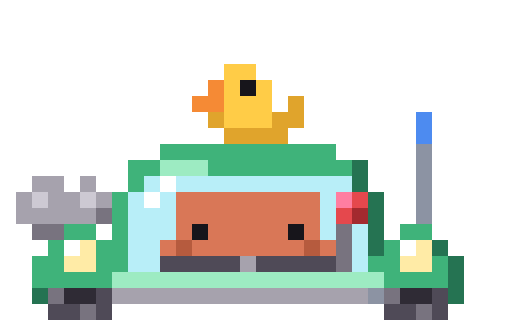
t = 0.00 s
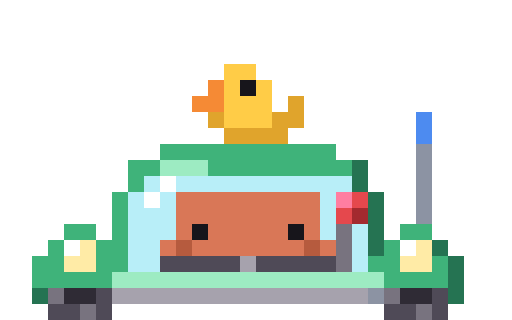
t = 1.57 s
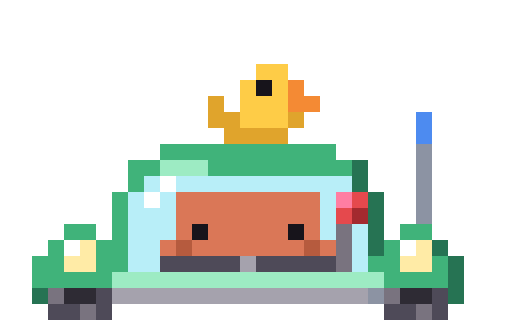
t = 3.35 s
t = 4.70 s: frame unchanged from t = 3.35 s, image omitted
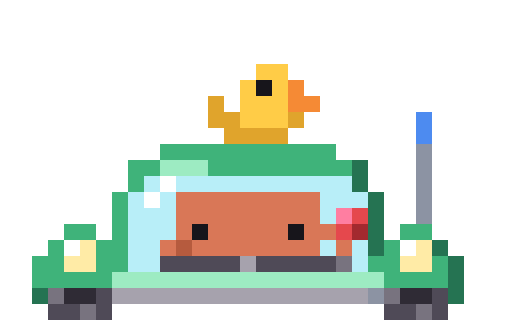
t = 6.77 s
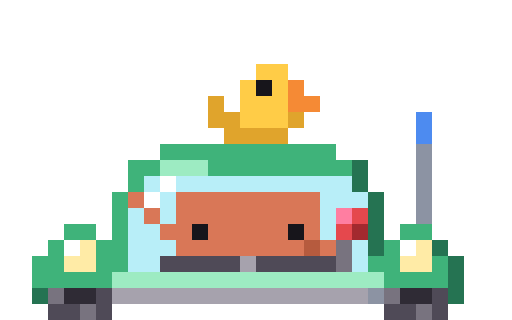
t = 8.33 s

The animated SVG that drew these frames (rendered in a browser with its animation timeline set to each time). Animation: 87 CSS @keyframes rules; frames cover the first 8.32 s, repeats indefinitely.

<svg xmlns="http://www.w3.org/2000/svg" width="96" height="60" viewBox="0 0 32 20" shape-rendering="crispEdges"><title>Clawd manual-drive</title><desc>Cruises a tiny mint bubble car with a rubber duck on the roof: hands on the wheel, he works the red-knobbed gear stick (clunk!), a bump squeaks the duck into a flip, and he waves hi.</desc><style>@keyframes clawd-manual-drive-0-0{0%{opacity:1}2.254%{opacity:0}100%{opacity:0}}.clawd-manual-drive-0-0{opacity:1;animation:clawd-manual-drive-0-0 7100ms step-end infinite}@keyframes clawd-manual-drive-0-1{0%{opacity:0}2.254%{opacity:1}5.07%{opacity:0}100%{opacity:0}}.clawd-manual-drive-0-1{opacity:0;animation:clawd-manual-drive-0-1 7100ms step-end infinite}@keyframes clawd-manual-drive-0-2{0%{opacity:0}5.07%{opacity:1}54.366%{opacity:0}100%{opacity:0}}.clawd-manual-drive-0-2{opacity:0;animation:clawd-manual-drive-0-2 7100ms step-end infinite}@keyframes clawd-manual-drive-0-3{0%{opacity:0}54.366%{opacity:1}56.197%{opacity:0}100%{opacity:0}}.clawd-manual-drive-0-3{opacity:0;animation:clawd-manual-drive-0-3 7100ms step-end infinite}@keyframes clawd-manual-drive-0-4{0%{opacity:0}56.197%{opacity:1}58.451%{opacity:0}100%{opacity:0}}.clawd-manual-drive-0-4{opacity:0;animation:clawd-manual-drive-0-4 7100ms step-end infinite}@keyframes clawd-manual-drive-0-5{0%{opacity:0}58.451%{opacity:1}97.606%{opacity:0}100%{opacity:0}}.clawd-manual-drive-0-5{opacity:0;animation:clawd-manual-drive-0-5 7100ms step-end infinite}@keyframes clawd-manual-drive-0-6{0%{opacity:0}97.606%{opacity:1}100%{opacity:1}}.clawd-manual-drive-0-6{opacity:0;animation:clawd-manual-drive-0-6 7100ms step-end infinite}@keyframes clawd-manual-drive-1-0{0%{opacity:1}50.417%{opacity:0}100%{opacity:0}}.clawd-manual-drive-1-0{opacity:1;animation:clawd-manual-drive-1-0 12000ms step-end infinite}@keyframes clawd-manual-drive-1-1{0%{opacity:0}50.417%{opacity:1}51.167%{opacity:0}100%{opacity:0}}.clawd-manual-drive-1-1{opacity:0;animation:clawd-manual-drive-1-1 12000ms step-end infinite}@keyframes clawd-manual-drive-1-2{0%{opacity:0}51.167%{opacity:1}52.083%{opacity:0}100%{opacity:0}}.clawd-manual-drive-1-2{opacity:0;animation:clawd-manual-drive-1-2 12000ms step-end infinite}@keyframes clawd-manual-drive-1-3{0%{opacity:0}52.083%{opacity:1}53.25%{opacity:0}100%{opacity:0}}.clawd-manual-drive-1-3{opacity:0;animation:clawd-manual-drive-1-3 12000ms step-end infinite}@keyframes clawd-manual-drive-1-4{0%{opacity:0}53.25%{opacity:1}54.667%{opacity:0}100%{opacity:0}}.clawd-manual-drive-1-4{opacity:0;animation:clawd-manual-drive-1-4 12000ms step-end infinite}@keyframes clawd-manual-drive-1-5{0%{opacity:0}54.667%{opacity:1}100%{opacity:1}}.clawd-manual-drive-1-5{opacity:0;animation:clawd-manual-drive-1-5 12000ms step-end infinite}@keyframes clawd-manual-drive-4-0{0%{opacity:1}49.75%{opacity:0}100%{opacity:0}}.clawd-manual-drive-4-0{opacity:1;animation:clawd-manual-drive-4-0 12000ms step-end infinite}@keyframes clawd-manual-drive-4-1{0%{opacity:0}49.75%{opacity:1}90.5%{opacity:0}100%{opacity:0}}.clawd-manual-drive-4-1{opacity:0;animation:clawd-manual-drive-4-1 12000ms step-end infinite}@keyframes clawd-manual-drive-4-2{0%{opacity:0}90.5%{opacity:1}100%{opacity:1}}.clawd-manual-drive-4-2{opacity:0;animation:clawd-manual-drive-4-2 12000ms step-end infinite}@keyframes clawd-manual-drive-6-0{0%{opacity:1}5.833%{opacity:0}100%{opacity:0}}.clawd-manual-drive-6-0{opacity:1;animation:clawd-manual-drive-6-0 12000ms step-end infinite}@keyframes clawd-manual-drive-6-1{0%{opacity:0}5.833%{opacity:1}10.167%{opacity:0}100%{opacity:0}}.clawd-manual-drive-6-1{opacity:0;animation:clawd-manual-drive-6-1 12000ms step-end infinite}@keyframes clawd-manual-drive-6-2{0%{opacity:0}10.167%{opacity:1}21.667%{opacity:0}100%{opacity:0}}.clawd-manual-drive-6-2{opacity:0;animation:clawd-manual-drive-6-2 12000ms step-end infinite}@keyframes clawd-manual-drive-6-3{0%{opacity:0}21.667%{opacity:1}22.5%{opacity:0}100%{opacity:0}}.clawd-manual-drive-6-3{opacity:0;animation:clawd-manual-drive-6-3 12000ms step-end infinite}@keyframes clawd-manual-drive-6-4{0%{opacity:0}22.5%{opacity:1}23.333%{opacity:0}100%{opacity:0}}.clawd-manual-drive-6-4{opacity:0;animation:clawd-manual-drive-6-4 12000ms step-end infinite}@keyframes clawd-manual-drive-6-5{0%{opacity:0}23.333%{opacity:1}29.583%{opacity:0}100%{opacity:0}}.clawd-manual-drive-6-5{opacity:0;animation:clawd-manual-drive-6-5 12000ms step-end infinite}@keyframes clawd-manual-drive-6-6{0%{opacity:0}29.583%{opacity:1}35.417%{opacity:0}100%{opacity:0}}.clawd-manual-drive-6-6{opacity:0;animation:clawd-manual-drive-6-6 12000ms step-end infinite}@keyframes clawd-manual-drive-6-7{0%{opacity:0}35.417%{opacity:1}43.75%{opacity:0}100%{opacity:0}}.clawd-manual-drive-6-7{opacity:0;animation:clawd-manual-drive-6-7 12000ms step-end infinite}@keyframes clawd-manual-drive-6-8{0%{opacity:0}43.75%{opacity:1}46.25%{opacity:0}100%{opacity:0}}.clawd-manual-drive-6-8{opacity:0;animation:clawd-manual-drive-6-8 12000ms step-end infinite}@keyframes clawd-manual-drive-6-9{0%{opacity:0}46.25%{opacity:1}49.75%{opacity:0}100%{opacity:0}}.clawd-manual-drive-6-9{opacity:0;animation:clawd-manual-drive-6-9 12000ms step-end infinite}@keyframes clawd-manual-drive-6-10{0%{opacity:0}49.75%{opacity:1}50.417%{opacity:0}100%{opacity:0}}.clawd-manual-drive-6-10{opacity:0;animation:clawd-manual-drive-6-10 12000ms step-end infinite}@keyframes clawd-manual-drive-6-11{0%{opacity:0}50.417%{opacity:1}51.167%{opacity:0}100%{opacity:0}}.clawd-manual-drive-6-11{opacity:0;animation:clawd-manual-drive-6-11 12000ms step-end infinite}@keyframes clawd-manual-drive-6-12{0%{opacity:0}51.167%{opacity:1}55.833%{opacity:0}100%{opacity:0}}.clawd-manual-drive-6-12{opacity:0;animation:clawd-manual-drive-6-12 12000ms step-end infinite}@keyframes clawd-manual-drive-6-13{0%{opacity:0}55.833%{opacity:1}56.833%{opacity:0}100%{opacity:0}}.clawd-manual-drive-6-13{opacity:0;animation:clawd-manual-drive-6-13 12000ms step-end infinite}@keyframes clawd-manual-drive-6-14{0%{opacity:0}56.833%{opacity:1}57.5%{opacity:0}100%{opacity:0}}.clawd-manual-drive-6-14{opacity:0;animation:clawd-manual-drive-6-14 12000ms step-end infinite}@keyframes clawd-manual-drive-6-15{0%{opacity:0}57.5%{opacity:1}62.083%{opacity:0}100%{opacity:0}}.clawd-manual-drive-6-15{opacity:0;animation:clawd-manual-drive-6-15 12000ms step-end infinite}@keyframes clawd-manual-drive-6-16{0%{opacity:0}62.083%{opacity:1}63.083%{opacity:0}100%{opacity:0}}.clawd-manual-drive-6-16{opacity:0;animation:clawd-manual-drive-6-16 12000ms step-end infinite}@keyframes clawd-manual-drive-6-17{0%{opacity:0}63.083%{opacity:1}66.667%{opacity:0}100%{opacity:0}}.clawd-manual-drive-6-17{opacity:0;animation:clawd-manual-drive-6-17 12000ms step-end infinite}@keyframes clawd-manual-drive-6-18{0%{opacity:0}66.667%{opacity:1}67.333%{opacity:0}100%{opacity:0}}.clawd-manual-drive-6-18{opacity:0;animation:clawd-manual-drive-6-18 12000ms step-end infinite}@keyframes clawd-manual-drive-6-19{0%{opacity:0}67.333%{opacity:1}68.75%{opacity:0}100%{opacity:0}}.clawd-manual-drive-6-19{opacity:0;animation:clawd-manual-drive-6-19 12000ms step-end infinite}@keyframes clawd-manual-drive-6-20{0%{opacity:0}68.75%{opacity:1}70%{opacity:0}100%{opacity:0}}.clawd-manual-drive-6-20{opacity:0;animation:clawd-manual-drive-6-20 12000ms step-end infinite}@keyframes clawd-manual-drive-6-21{0%{opacity:0}70%{opacity:1}71.417%{opacity:0}100%{opacity:0}}.clawd-manual-drive-6-21{opacity:0;animation:clawd-manual-drive-6-21 12000ms step-end infinite}@keyframes clawd-manual-drive-6-22{0%{opacity:0}71.417%{opacity:1}72.167%{opacity:0}100%{opacity:0}}.clawd-manual-drive-6-22{opacity:0;animation:clawd-manual-drive-6-22 12000ms step-end infinite}@keyframes clawd-manual-drive-6-23{0%{opacity:0}72.167%{opacity:1}80%{opacity:0}100%{opacity:0}}.clawd-manual-drive-6-23{opacity:0;animation:clawd-manual-drive-6-23 12000ms step-end infinite}@keyframes clawd-manual-drive-6-24{0%{opacity:0}80%{opacity:1}80.917%{opacity:0}100%{opacity:0}}.clawd-manual-drive-6-24{opacity:0;animation:clawd-manual-drive-6-24 12000ms step-end infinite}@keyframes clawd-manual-drive-6-25{0%{opacity:0}80.917%{opacity:1}81.917%{opacity:0}100%{opacity:0}}.clawd-manual-drive-6-25{opacity:0;animation:clawd-manual-drive-6-25 12000ms step-end infinite}@keyframes clawd-manual-drive-6-26{0%{opacity:0}81.917%{opacity:1}82.75%{opacity:0}100%{opacity:0}}.clawd-manual-drive-6-26{opacity:0;animation:clawd-manual-drive-6-26 12000ms step-end infinite}@keyframes clawd-manual-drive-6-27{0%{opacity:0}82.75%{opacity:1}87.5%{opacity:0}100%{opacity:0}}.clawd-manual-drive-6-27{opacity:0;animation:clawd-manual-drive-6-27 12000ms step-end infinite}@keyframes clawd-manual-drive-6-28{0%{opacity:0}87.5%{opacity:1}88.167%{opacity:0}100%{opacity:0}}.clawd-manual-drive-6-28{opacity:0;animation:clawd-manual-drive-6-28 12000ms step-end infinite}@keyframes clawd-manual-drive-6-29{0%{opacity:0}88.167%{opacity:1}90.5%{opacity:0}100%{opacity:0}}.clawd-manual-drive-6-29{opacity:0;animation:clawd-manual-drive-6-29 12000ms step-end infinite}@keyframes clawd-manual-drive-6-30{0%{opacity:0}90.5%{opacity:1}91.917%{opacity:0}100%{opacity:0}}.clawd-manual-drive-6-30{opacity:0;animation:clawd-manual-drive-6-30 12000ms step-end infinite}@keyframes clawd-manual-drive-6-31{0%{opacity:0}91.917%{opacity:1}93.5%{opacity:0}100%{opacity:0}}.clawd-manual-drive-6-31{opacity:0;animation:clawd-manual-drive-6-31 12000ms step-end infinite}@keyframes clawd-manual-drive-6-32{0%{opacity:0}93.5%{opacity:1}100%{opacity:1}}.clawd-manual-drive-6-32{opacity:0;animation:clawd-manual-drive-6-32 12000ms step-end infinite}@keyframes clawd-manual-drive-9-0{0%{opacity:1}5.833%{opacity:0}100%{opacity:0}}.clawd-manual-drive-9-0{opacity:1;animation:clawd-manual-drive-9-0 12000ms step-end infinite}@keyframes clawd-manual-drive-9-1{0%{opacity:0}5.833%{opacity:1}9%{opacity:0}100%{opacity:0}}.clawd-manual-drive-9-1{opacity:0;animation:clawd-manual-drive-9-1 12000ms step-end infinite}@keyframes clawd-manual-drive-9-2{0%{opacity:0}9%{opacity:1}21.667%{opacity:0}100%{opacity:0}}.clawd-manual-drive-9-2{opacity:0;animation:clawd-manual-drive-9-2 12000ms step-end infinite}@keyframes clawd-manual-drive-9-3{0%{opacity:0}21.667%{opacity:1}22.5%{opacity:0}100%{opacity:0}}.clawd-manual-drive-9-3{opacity:0;animation:clawd-manual-drive-9-3 12000ms step-end infinite}@keyframes clawd-manual-drive-9-4{0%{opacity:0}22.5%{opacity:1}100%{opacity:1}}.clawd-manual-drive-9-4{opacity:0;animation:clawd-manual-drive-9-4 12000ms step-end infinite}@keyframes clawd-manual-drive-10-0{0%{opacity:1}58.333%{opacity:0}100%{opacity:0}}.clawd-manual-drive-10-0{opacity:1;animation:clawd-manual-drive-10-0 36000ms step-end infinite}@keyframes clawd-manual-drive-10-1{0%{opacity:0}58.333%{opacity:1}58.75%{opacity:0}100%{opacity:0}}.clawd-manual-drive-10-1{opacity:0;animation:clawd-manual-drive-10-1 36000ms step-end infinite}@keyframes clawd-manual-drive-10-2{0%{opacity:0}58.75%{opacity:1}59%{opacity:0}100%{opacity:0}}.clawd-manual-drive-10-2{opacity:0;animation:clawd-manual-drive-10-2 36000ms step-end infinite}@keyframes clawd-manual-drive-10-3{0%{opacity:0}59%{opacity:1}59.25%{opacity:0}100%{opacity:0}}.clawd-manual-drive-10-3{opacity:0;animation:clawd-manual-drive-10-3 36000ms step-end infinite}@keyframes clawd-manual-drive-10-4{0%{opacity:0}59.25%{opacity:1}59.5%{opacity:0}100%{opacity:0}}.clawd-manual-drive-10-4{opacity:0;animation:clawd-manual-drive-10-4 36000ms step-end infinite}@keyframes clawd-manual-drive-10-5{0%{opacity:0}59.5%{opacity:1}59.75%{opacity:0}100%{opacity:0}}.clawd-manual-drive-10-5{opacity:0;animation:clawd-manual-drive-10-5 36000ms step-end infinite}@keyframes clawd-manual-drive-10-6{0%{opacity:0}59.75%{opacity:1}100%{opacity:1}}.clawd-manual-drive-10-6{opacity:0;animation:clawd-manual-drive-10-6 36000ms step-end infinite}@keyframes clawd-manual-drive-12-0{0%{opacity:1}6.833%{opacity:0}100%{opacity:0}}.clawd-manual-drive-12-0{opacity:1;animation:clawd-manual-drive-12-0 12000ms step-end infinite}@keyframes clawd-manual-drive-12-1{0%{opacity:0}6.833%{opacity:1}10.167%{opacity:0}100%{opacity:0}}.clawd-manual-drive-12-1{opacity:0;animation:clawd-manual-drive-12-1 12000ms step-end infinite}@keyframes clawd-manual-drive-12-2{0%{opacity:0}10.167%{opacity:1}22.5%{opacity:0}100%{opacity:0}}.clawd-manual-drive-12-2{opacity:0;animation:clawd-manual-drive-12-2 12000ms step-end infinite}@keyframes clawd-manual-drive-12-3{0%{opacity:0}22.5%{opacity:1}23.333%{opacity:0}100%{opacity:0}}.clawd-manual-drive-12-3{opacity:0;animation:clawd-manual-drive-12-3 12000ms step-end infinite}@keyframes clawd-manual-drive-12-4{0%{opacity:0}23.333%{opacity:1}24.25%{opacity:0}100%{opacity:0}}.clawd-manual-drive-12-4{opacity:0;animation:clawd-manual-drive-12-4 12000ms step-end infinite}@keyframes clawd-manual-drive-12-5{0%{opacity:0}24.25%{opacity:1}25.333%{opacity:0}100%{opacity:0}}.clawd-manual-drive-12-5{opacity:0;animation:clawd-manual-drive-12-5 12000ms step-end infinite}@keyframes clawd-manual-drive-12-6{0%{opacity:0}25.333%{opacity:1}26.167%{opacity:0}100%{opacity:0}}.clawd-manual-drive-12-6{opacity:0;animation:clawd-manual-drive-12-6 12000ms step-end infinite}@keyframes clawd-manual-drive-12-7{0%{opacity:0}26.167%{opacity:1}26.75%{opacity:0}100%{opacity:0}}.clawd-manual-drive-12-7{opacity:0;animation:clawd-manual-drive-12-7 12000ms step-end infinite}@keyframes clawd-manual-drive-12-8{0%{opacity:0}26.75%{opacity:1}91.167%{opacity:0}100%{opacity:0}}.clawd-manual-drive-12-8{opacity:0;animation:clawd-manual-drive-12-8 12000ms step-end infinite}@keyframes clawd-manual-drive-12-9{0%{opacity:0}91.167%{opacity:1}91.917%{opacity:0}100%{opacity:0}}.clawd-manual-drive-12-9{opacity:0;animation:clawd-manual-drive-12-9 12000ms step-end infinite}@keyframes clawd-manual-drive-12-10{0%{opacity:0}91.917%{opacity:1}92.917%{opacity:0}100%{opacity:0}}.clawd-manual-drive-12-10{opacity:0;animation:clawd-manual-drive-12-10 12000ms step-end infinite}@keyframes clawd-manual-drive-12-11{0%{opacity:0}92.917%{opacity:1}93.5%{opacity:0}100%{opacity:0}}.clawd-manual-drive-12-11{opacity:0;animation:clawd-manual-drive-12-11 12000ms step-end infinite}@keyframes clawd-manual-drive-12-12{0%{opacity:0}93.5%{opacity:1}100%{opacity:1}}.clawd-manual-drive-12-12{opacity:0;animation:clawd-manual-drive-12-12 12000ms step-end infinite}@keyframes clawd-manual-drive-14-0{0%{opacity:1}5.833%{opacity:0}100%{opacity:0}}.clawd-manual-drive-14-0{opacity:1;animation:clawd-manual-drive-14-0 12000ms step-end infinite}@keyframes clawd-manual-drive-14-1{0%{opacity:0}5.833%{opacity:1}9%{opacity:0}100%{opacity:0}}.clawd-manual-drive-14-1{opacity:0;animation:clawd-manual-drive-14-1 12000ms step-end infinite}@keyframes clawd-manual-drive-14-2{0%{opacity:0}9%{opacity:1}21.667%{opacity:0}100%{opacity:0}}.clawd-manual-drive-14-2{opacity:0;animation:clawd-manual-drive-14-2 12000ms step-end infinite}@keyframes clawd-manual-drive-14-3{0%{opacity:0}21.667%{opacity:1}22.5%{opacity:0}100%{opacity:0}}.clawd-manual-drive-14-3{opacity:0;animation:clawd-manual-drive-14-3 12000ms step-end infinite}@keyframes clawd-manual-drive-14-4{0%{opacity:0}22.5%{opacity:1}23.333%{opacity:0}100%{opacity:0}}.clawd-manual-drive-14-4{opacity:0;animation:clawd-manual-drive-14-4 12000ms step-end infinite}@keyframes clawd-manual-drive-14-5{0%{opacity:0}23.333%{opacity:1}24.25%{opacity:0}100%{opacity:0}}.clawd-manual-drive-14-5{opacity:0;animation:clawd-manual-drive-14-5 12000ms step-end infinite}@keyframes clawd-manual-drive-14-6{0%{opacity:0}24.25%{opacity:1}49.75%{opacity:0}100%{opacity:0}}.clawd-manual-drive-14-6{opacity:0;animation:clawd-manual-drive-14-6 12000ms step-end infinite}@keyframes clawd-manual-drive-14-7{0%{opacity:0}49.75%{opacity:1}50.417%{opacity:0}100%{opacity:0}}.clawd-manual-drive-14-7{opacity:0;animation:clawd-manual-drive-14-7 12000ms step-end infinite}@keyframes clawd-manual-drive-14-8{0%{opacity:0}50.417%{opacity:1}51.167%{opacity:0}100%{opacity:0}}.clawd-manual-drive-14-8{opacity:0;animation:clawd-manual-drive-14-8 12000ms step-end infinite}@keyframes clawd-manual-drive-14-9{0%{opacity:0}51.167%{opacity:1}90.5%{opacity:0}100%{opacity:0}}.clawd-manual-drive-14-9{opacity:0;animation:clawd-manual-drive-14-9 12000ms step-end infinite}@keyframes clawd-manual-drive-14-10{0%{opacity:0}90.5%{opacity:1}91.167%{opacity:0}100%{opacity:0}}.clawd-manual-drive-14-10{opacity:0;animation:clawd-manual-drive-14-10 12000ms step-end infinite}@keyframes clawd-manual-drive-14-11{0%{opacity:0}91.167%{opacity:1}91.917%{opacity:0}100%{opacity:0}}.clawd-manual-drive-14-11{opacity:0;animation:clawd-manual-drive-14-11 12000ms step-end infinite}@keyframes clawd-manual-drive-14-12{0%{opacity:0}91.917%{opacity:1}100%{opacity:1}}.clawd-manual-drive-14-12{opacity:0;animation:clawd-manual-drive-14-12 12000ms step-end infinite}@media (prefers-reduced-motion:reduce){[class^="clawd-manual-drive-"]{animation:none!important}}</style><g class="clawd-manual-drive-0-0"><path fill="#A6A2AD" d="M2 11h2v1h-2zM5 11h1v1h-1zM1 12h1v1h-1zM3 12h2v1h-2zM6 12h1v1h-1zM1 13h5v1h-5z"/><path fill="#CDC9D3" d="M2 12h1v1h-1zM5 12h1v1h-1z"/><path fill="#78737F" d="M6 13h1v1h-1zM2 14h4v1h-4z"/></g><g class="clawd-manual-drive-0-1"><path fill="#A6A2AD" d="M2 7h2v1h-2zM6 7h2v1h-2zM1 8h1v1h-1zM7 8h1v1h-1zM4 10h1v1h-1z"/><path fill="#78737F" d="M2 8h1v1h-1zM8 8h1v1h-1zM5 11h1v1h-1z"/></g><g class="clawd-manual-drive-0-2"></g><g class="clawd-manual-drive-0-3"><path fill="#A6A2AD" d="M3 13h2v1h-2zM2 14h1v1h-1zM4 14h2v1h-2z"/><path fill="#CDC9D3" d="M3 14h1v1h-1z"/><path fill="#78737F" d="M3 15h2v1h-2z"/></g><g class="clawd-manual-drive-0-4"><path fill="#A6A2AD" d="M3 11h1v1h-1z"/><path fill="#78737F" d="M4 12h1v1h-1z"/></g><g class="clawd-manual-drive-0-5"></g><g class="clawd-manual-drive-0-6"><path fill="#A6A2AD" d="M3 13h2v1h-2zM2 14h1v1h-1zM4 14h2v1h-2z"/><path fill="#CDC9D3" d="M3 14h1v1h-1z"/><path fill="#78737F" d="M3 15h2v1h-2z"/></g><g class="clawd-manual-drive-1-0"></g><g class="clawd-manual-drive-1-1"><path fill="#A6A2AD" d="M2 14h2v1h-2zM1 15h1v1h-1zM3 15h2v1h-2z"/><path fill="#CDC9D3" d="M2 15h1v1h-1z"/><path fill="#78737F" d="M2 16h2v1h-2z"/></g><g class="clawd-manual-drive-1-2"><path fill="#A6A2AD" d="M2 12h2v1h-2zM5 12h1v1h-1zM1 13h1v1h-1zM3 13h2v1h-2zM6 13h1v1h-1zM1 14h5v1h-5z"/><path fill="#CDC9D3" d="M2 13h1v1h-1zM5 13h1v1h-1z"/><path fill="#78737F" d="M6 14h1v1h-1zM2 15h4v1h-4z"/></g><g class="clawd-manual-drive-1-3"><path fill="#A6A2AD" d="M2 9h2v1h-2zM5 9h3v1h-3zM1 10h1v1h-1zM3 10h2v1h-2zM7 10h2v1h-2zM1 11h7v1h-7zM2 12h5v1h-5z"/><path fill="#CDC9D3" d="M2 10h1v1h-1zM5 10h2v1h-2z"/><path fill="#78737F" d="M8 11h1v1h-1zM7 12h1v1h-1zM3 13h4v1h-4z"/></g><g class="clawd-manual-drive-1-4"><path fill="#A6A2AD" d="M2 7h2v1h-2zM6 7h2v1h-2zM1 8h1v1h-1zM7 8h1v1h-1zM4 10h1v1h-1z"/><path fill="#78737F" d="M2 8h1v1h-1zM8 8h1v1h-1zM5 11h1v1h-1z"/></g><g class="clawd-manual-drive-1-5"></g><g class="clawd-manual-drive-2-0"><path fill="#78737F" d="M3 18h1v1h-1zM24 18h1v1h-1zM5 19h1v1h-1zM26 19h1v1h-1z"/><path fill="#2F2B35" d="M4 18h2v1h-2zM25 18h2v1h-2z"/><path fill="#4F4A57" d="M6 18h1v1h-1zM27 18h1v1h-1zM3 19h2v1h-2zM6 19h1v1h-1zM24 19h2v1h-2zM27 19h1v1h-1z"/></g><g class="clawd-manual-drive-3-0"><path fill="#B8EEF8" d="M9 11h1v1h-1zM11 11h11v1h-11zM8 12h1v1h-1zM10 12h1v1h-1zM20 12h1v1h-1zM8 13h3v1h-3zM20 13h1v1h-1zM8 14h3v1h-3zM20 14h1v1h-1zM22 14h1v1h-1zM8 15h3v1h-3zM20 15h1v1h-1zM22 15h1v1h-1zM8 16h3v1h-3zM20 16h1v1h-1zM22 16h1v1h-1z"/><path fill="#FFFFFF" d="M10 11h1v1h-1zM9 12h1v1h-1z"/><path fill="#FF7EA1" d="M21 12h1v1h-1z"/><path fill="#E5484D" d="M22 12h1v1h-1zM21 13h1v1h-1z"/><path fill="#A32A2F" d="M22 13h1v1h-1z"/><path fill="#78737F" d="M21 14h1v1h-1zM21 15h1v1h-1zM21 16h1v1h-1z"/></g><g class="clawd-manual-drive-4-0"></g><g class="clawd-manual-drive-4-1"><path fill="#B8EEF8" d="M21 12h2v1h-2z"/><path fill="#FF7EA1" d="M21 13h1v1h-1z"/><path fill="#E5484D" d="M22 13h1v1h-1zM21 14h1v1h-1z"/><path fill="#A32A2F" d="M22 14h1v1h-1z"/></g><g class="clawd-manual-drive-4-2"></g><g class="clawd-manual-drive-5-0"><path fill="#D97757" d="M11 12h9v1h-9zM11 13h9v1h-9zM11 14h1v1h-1zM13 14h5v1h-5zM19 14h1v1h-1zM12 15h7v1h-7z"/><path fill="#17151B" d="M12 14h1v1h-1zM18 14h1v1h-1z"/><path fill="#B65B3E" d="M11 15h1v1h-1zM19 15h1v1h-1z"/></g><g class="clawd-manual-drive-6-0"><path fill="#D97757" d="M10 15h1v1h-1zM20 15h1v1h-1z"/></g><g class="clawd-manual-drive-6-1"><path fill="#D97757" d="M11 11h9v1h-9zM10 14h1v1h-1zM12 14h1v1h-1zM18 14h1v1h-1zM20 14h1v1h-1zM11 15h1v1h-1zM19 15h1v1h-1z"/><path fill="#17151B" d="M12 13h1v1h-1zM18 13h1v1h-1z"/><path fill="#B65B3E" d="M11 14h1v1h-1zM19 14h1v1h-1z"/></g><g class="clawd-manual-drive-6-2"><path fill="#D97757" d="M10 15h1v1h-1zM20 15h1v1h-1z"/></g><g class="clawd-manual-drive-6-3"><path fill="#D97757" d="M11 11h9v1h-9zM10 14h1v1h-1zM12 14h1v1h-1zM18 14h1v1h-1zM20 14h1v1h-1zM11 15h1v1h-1zM19 15h1v1h-1z"/><path fill="#17151B" d="M12 13h1v1h-1zM18 13h1v1h-1z"/><path fill="#B65B3E" d="M11 14h1v1h-1zM19 14h1v1h-1z"/></g><g class="clawd-manual-drive-6-4"><path fill="#D97757" d="M11 11h9v1h-9zM10 14h1v1h-1zM12 14h1v1h-1zM18 14h1v1h-1zM20 14h1v1h-1zM11 15h1v1h-1zM19 15h1v1h-1z"/><path fill="#B65B3E" d="M11 14h1v1h-1zM19 14h1v1h-1z"/></g><g class="clawd-manual-drive-6-5"><path fill="#D97757" d="M10 15h1v1h-1zM20 15h1v1h-1z"/></g><g class="clawd-manual-drive-6-6"><path fill="#17151B" d="M12 13h1v1h-1zM18 13h1v1h-1z"/><path fill="#D97757" d="M12 14h1v1h-1zM18 14h1v1h-1zM10 15h1v1h-1zM20 15h1v1h-1z"/></g><g class="clawd-manual-drive-6-7"><path fill="#D97757" d="M10 15h1v1h-1zM20 15h1v1h-1z"/></g><g class="clawd-manual-drive-6-8"><path fill="#D97757" d="M12 14h1v1h-1zM18 14h1v1h-1zM20 14h1v1h-1zM10 15h1v1h-1zM19 15h2v1h-2z"/><path fill="#17151B" d="M13 14h1v1h-1zM19 14h1v1h-1z"/></g><g class="clawd-manual-drive-6-9"><path fill="#D97757" d="M12 14h1v1h-1zM18 14h1v1h-1zM20 14h2v1h-2zM10 15h1v1h-1zM19 15h1v1h-1z"/><path fill="#17151B" d="M13 14h1v1h-1zM19 14h1v1h-1z"/></g><g class="clawd-manual-drive-6-10"><path fill="#D97757" d="M12 14h1v1h-1zM18 14h1v1h-1zM20 14h1v1h-1zM10 15h1v1h-1zM19 15h1v1h-1zM21 15h1v1h-1z"/><path fill="#17151B" d="M13 14h1v1h-1zM19 14h1v1h-1z"/></g><g class="clawd-manual-drive-6-11"><path fill="#D97757" d="M11 11h9v1h-9zM20 13h1v1h-1zM10 14h1v1h-1zM12 14h1v1h-1zM18 14h1v1h-1zM21 14h1v1h-1zM11 15h1v1h-1zM19 15h1v1h-1z"/><path fill="#17151B" d="M13 13h1v1h-1zM19 13h1v1h-1z"/><path fill="#B65B3E" d="M11 14h1v1h-1z"/></g><g class="clawd-manual-drive-6-12"><path fill="#D97757" d="M12 14h1v1h-1zM18 14h1v1h-1zM20 14h1v1h-1zM10 15h1v1h-1zM19 15h1v1h-1zM21 15h1v1h-1z"/><path fill="#17151B" d="M13 14h1v1h-1zM19 14h1v1h-1z"/></g><g class="clawd-manual-drive-6-13"><path fill="#D97757" d="M20 14h1v1h-1zM10 15h1v1h-1zM19 15h1v1h-1zM21 15h1v1h-1z"/></g><g class="clawd-manual-drive-6-14"><path fill="#D97757" d="M20 14h1v1h-1zM10 15h1v1h-1zM19 15h2v1h-2z"/></g><g class="clawd-manual-drive-6-15"><path fill="#D97757" d="M10 15h1v1h-1zM20 15h1v1h-1z"/></g><g class="clawd-manual-drive-6-16"><path fill="#D97757" d="M12 14h1v1h-1zM18 14h1v1h-1zM10 15h1v1h-1zM20 15h1v1h-1z"/></g><g class="clawd-manual-drive-6-17"><path fill="#D97757" d="M10 15h1v1h-1zM20 15h1v1h-1z"/></g><g class="clawd-manual-drive-6-18"><path fill="#D97757" d="M10 14h1v1h-1zM10 15h2v1h-2zM20 15h1v1h-1z"/></g><g class="clawd-manual-drive-6-19"><path fill="#D97757" d="M9 12h1v1h-1zM9 13h1v1h-1zM10 14h1v1h-1zM11 15h1v1h-1zM20 15h1v1h-1z"/></g><g class="clawd-manual-drive-6-20"><path fill="#D97757" d="M8 12h1v1h-1zM9 13h1v1h-1zM10 14h1v1h-1zM11 15h1v1h-1zM20 15h1v1h-1z"/></g><g class="clawd-manual-drive-6-21"><path fill="#D97757" d="M9 12h1v1h-1zM9 13h1v1h-1zM10 14h1v1h-1zM11 15h1v1h-1zM20 15h1v1h-1z"/></g><g class="clawd-manual-drive-6-22"><path fill="#D97757" d="M10 14h1v1h-1zM10 15h2v1h-2zM20 15h1v1h-1z"/></g><g class="clawd-manual-drive-6-23"><path fill="#D97757" d="M10 15h1v1h-1zM20 15h1v1h-1z"/></g><g class="clawd-manual-drive-6-24"><path fill="#D97757" d="M12 14h1v1h-1zM18 14h1v1h-1zM10 15h1v1h-1zM20 15h1v1h-1z"/></g><g class="clawd-manual-drive-6-25"><path fill="#D97757" d="M10 15h1v1h-1zM20 15h1v1h-1z"/></g><g class="clawd-manual-drive-6-26"><path fill="#D97757" d="M12 14h1v1h-1zM18 14h1v1h-1zM10 15h1v1h-1zM20 15h1v1h-1z"/></g><g class="clawd-manual-drive-6-27"><path fill="#D97757" d="M10 15h1v1h-1zM20 15h1v1h-1z"/></g><g class="clawd-manual-drive-6-28"><path fill="#D97757" d="M20 14h1v1h-1zM10 15h1v1h-1zM19 15h2v1h-2z"/></g><g class="clawd-manual-drive-6-29"><path fill="#D97757" d="M20 14h1v1h-1zM10 15h1v1h-1zM19 15h1v1h-1zM21 15h1v1h-1z"/></g><g class="clawd-manual-drive-6-30"><path fill="#D97757" d="M20 14h2v1h-2zM10 15h1v1h-1zM19 15h1v1h-1z"/></g><g class="clawd-manual-drive-6-31"><path fill="#D97757" d="M20 14h1v1h-1zM10 15h1v1h-1zM19 15h2v1h-2z"/></g><g class="clawd-manual-drive-6-32"><path fill="#D97757" d="M10 15h1v1h-1zM20 15h1v1h-1z"/></g><g class="clawd-manual-drive-7-0"><path fill="#4F4A57" d="M10 16h5v1h-5zM16 16h5v1h-5z"/><path fill="#A6A2AD" d="M15 16h1v1h-1z"/></g><g class="clawd-manual-drive-8-0"><path fill="#3FB37A" d="M10 9h11v1h-11zM8 10h2v1h-2zM13 10h9v1h-9zM8 11h1v1h-1zM7 12h1v1h-1zM7 13h1v1h-1zM4 14h2v1h-2zM7 14h1v1h-1zM25 14h2v1h-2zM3 15h1v1h-1zM6 15h2v1h-2zM24 15h1v1h-1zM2 16h2v1h-2zM6 16h2v1h-2zM23 16h2v1h-2zM27 16h1v1h-1zM2 17h5v1h-5zM24 17h4v1h-4z"/><path fill="#9DEBC2" d="M10 10h3v1h-3zM7 17h17v1h-17z"/><path fill="#257352" d="M22 10h1v1h-1zM22 11h1v1h-1zM23 12h1v1h-1zM23 13h1v1h-1zM23 14h1v1h-1zM23 15h1v1h-1zM27 15h1v1h-1zM28 16h1v1h-1zM28 17h1v1h-1z"/><path fill="#FFFFFF" d="M4 15h1v1h-1zM25 15h1v1h-1z"/><path fill="#FFEBA6" d="M5 15h1v1h-1zM26 15h1v1h-1zM4 16h2v1h-2zM25 16h2v1h-2z"/></g><g class="clawd-manual-drive-9-0"><path fill="#257352" d="M2 18h1v1h-1zM28 18h1v1h-1z"/><path fill="#A6A2AD" d="M7 18h16v1h-16z"/><path fill="#8C93A3" d="M23 18h1v1h-1z"/></g><g class="clawd-manual-drive-9-1"><path fill="#3FB37A" d="M10 8h11v1h-11zM8 9h2v1h-2zM21 9h1v1h-1zM7 11h1v1h-1zM4 13h2v1h-2zM25 13h2v1h-2zM3 14h1v1h-1zM6 14h1v1h-1zM24 14h1v1h-1zM2 15h1v1h-1zM23 15h1v1h-1zM27 15h1v1h-1zM4 16h2v1h-2zM25 16h2v1h-2z"/><path fill="#9DEBC2" d="M10 9h3v1h-3zM7 16h17v1h-17z"/><path fill="#257352" d="M22 9h1v1h-1zM23 11h1v1h-1zM27 14h1v1h-1zM28 15h1v1h-1zM2 17h1v1h-1z"/><path fill="#B8EEF8" d="M9 10h1v1h-1zM11 10h11v1h-11zM8 11h1v1h-1zM10 11h1v1h-1zM9 12h1v1h-1zM22 13h1v1h-1z"/><path fill="#FFFFFF" d="M10 10h1v1h-1zM9 11h1v1h-1zM4 14h1v1h-1zM25 14h1v1h-1z"/><path fill="#FF7EA1" d="M21 11h1v1h-1z"/><path fill="#E5484D" d="M22 11h1v1h-1zM21 12h1v1h-1z"/><path fill="#A32A2F" d="M22 12h1v1h-1z"/><path fill="#78737F" d="M21 13h1v1h-1z"/><path fill="#FFEBA6" d="M5 14h1v1h-1zM26 14h1v1h-1zM4 15h1v1h-1zM25 15h1v1h-1z"/><path fill="#4F4A57" d="M10 15h5v1h-5zM16 15h5v1h-5zM3 17h4v1h-4zM24 17h4v1h-4z"/><path fill="#A6A2AD" d="M15 15h1v1h-1zM7 17h16v1h-16z"/><path fill="#8C93A3" d="M23 17h1v1h-1z"/></g><g class="clawd-manual-drive-9-2"><path fill="#257352" d="M2 18h1v1h-1zM28 18h1v1h-1z"/><path fill="#A6A2AD" d="M7 18h16v1h-16z"/><path fill="#8C93A3" d="M23 18h1v1h-1z"/></g><g class="clawd-manual-drive-9-3"><path fill="#3FB37A" d="M10 8h11v1h-11zM8 9h2v1h-2zM21 9h1v1h-1zM7 11h1v1h-1zM4 13h2v1h-2zM25 13h2v1h-2zM3 14h1v1h-1zM6 14h1v1h-1zM24 14h1v1h-1zM2 15h1v1h-1zM23 15h1v1h-1zM27 15h1v1h-1zM4 16h2v1h-2zM25 16h2v1h-2z"/><path fill="#9DEBC2" d="M10 9h3v1h-3zM7 16h17v1h-17z"/><path fill="#257352" d="M22 9h1v1h-1zM23 11h1v1h-1zM27 14h1v1h-1zM28 15h1v1h-1zM2 17h1v1h-1z"/><path fill="#B8EEF8" d="M9 10h1v1h-1zM11 10h11v1h-11zM8 11h1v1h-1zM10 11h1v1h-1zM9 12h1v1h-1zM22 13h1v1h-1z"/><path fill="#FFFFFF" d="M10 10h1v1h-1zM9 11h1v1h-1zM4 14h1v1h-1zM25 14h1v1h-1z"/><path fill="#FF7EA1" d="M21 11h1v1h-1z"/><path fill="#E5484D" d="M22 11h1v1h-1zM21 12h1v1h-1z"/><path fill="#A32A2F" d="M22 12h1v1h-1z"/><path fill="#78737F" d="M21 13h1v1h-1z"/><path fill="#FFEBA6" d="M5 14h1v1h-1zM26 14h1v1h-1zM4 15h1v1h-1zM25 15h1v1h-1z"/><path fill="#4F4A57" d="M10 15h5v1h-5zM16 15h5v1h-5zM3 17h4v1h-4zM24 17h4v1h-4z"/><path fill="#A6A2AD" d="M15 15h1v1h-1zM7 17h16v1h-16z"/><path fill="#8C93A3" d="M23 17h1v1h-1z"/></g><g class="clawd-manual-drive-9-4"><path fill="#257352" d="M2 18h1v1h-1zM28 18h1v1h-1z"/><path fill="#A6A2AD" d="M7 18h16v1h-16z"/><path fill="#8C93A3" d="M23 18h1v1h-1z"/></g><g class="clawd-manual-drive-10-0"></g><g class="clawd-manual-drive-10-1"><path fill="#3FB37A" d="M25 15h2v1h-2z"/><path fill="#257352" d="M25 16h2v1h-2z"/></g><g class="clawd-manual-drive-10-2"><path fill="#E0A42C" d="M28 14h1v1h-1z"/></g><g class="clawd-manual-drive-10-3"><path fill="#E0A42C" d="M28 13h1v1h-1zM27 14h1v1h-1zM29 14h1v1h-1zM28 15h1v1h-1z"/><path fill="#FFCC47" d="M28 14h1v1h-1z"/></g><g class="clawd-manual-drive-10-4"><path fill="#E0A42C" d="M27 13h1v1h-1zM29 13h1v1h-1zM28 14h1v1h-1zM29 15h1v1h-1z"/></g><g class="clawd-manual-drive-10-5"><path fill="#E0A42C" d="M28 13h1v1h-1zM27 14h1v1h-1zM29 14h1v1h-1zM28 15h1v1h-1z"/><path fill="#FFCC47" d="M28 14h1v1h-1z"/></g><g class="clawd-manual-drive-10-6"></g><g class="clawd-manual-drive-11-0"><path fill="#FFCC47" d="M15 6h2v1h-2z"/></g><g class="clawd-manual-drive-12-0"><path fill="#FFCC47" d="M14 4h2v1h-2zM14 5h1v1h-1zM16 5h1v1h-1zM14 6h1v1h-1zM14 7h3v1h-3z"/><path fill="#F58A35" d="M13 5h1v1h-1zM12 6h2v1h-2z"/><path fill="#17151B" d="M15 5h1v1h-1z"/><path fill="#E0A42C" d="M18 6h1v1h-1zM13 7h1v1h-1zM17 7h2v1h-2zM14 8h4v1h-4z"/></g><g class="clawd-manual-drive-12-1"><path fill="#FFCC47" d="M14 3h2v1h-2zM14 4h1v1h-1zM16 4h1v1h-1zM14 5h3v1h-3zM14 6h1v1h-1z"/><path fill="#F58A35" d="M13 4h1v1h-1zM12 5h2v1h-2z"/><path fill="#17151B" d="M15 4h1v1h-1z"/><path fill="#E0A42C" d="M18 5h1v1h-1zM13 6h1v1h-1zM17 6h2v1h-2zM14 7h4v1h-4z"/></g><g class="clawd-manual-drive-12-2"><path fill="#FFCC47" d="M14 4h2v1h-2zM14 5h1v1h-1zM16 5h1v1h-1zM14 6h1v1h-1zM14 7h3v1h-3z"/><path fill="#F58A35" d="M13 5h1v1h-1zM12 6h2v1h-2z"/><path fill="#17151B" d="M15 5h1v1h-1z"/><path fill="#E0A42C" d="M18 6h1v1h-1zM13 7h1v1h-1zM17 7h2v1h-2zM14 8h4v1h-4z"/></g><g class="clawd-manual-drive-12-3"><path fill="#FFCC47" d="M14 3h2v1h-2zM14 4h1v1h-1zM16 4h1v1h-1zM14 5h3v1h-3zM14 6h1v1h-1z"/><path fill="#F58A35" d="M13 4h1v1h-1zM12 5h2v1h-2z"/><path fill="#17151B" d="M15 4h1v1h-1z"/><path fill="#E0A42C" d="M18 5h1v1h-1zM13 6h1v1h-1zM17 6h2v1h-2zM14 7h4v1h-4z"/></g><g class="clawd-manual-drive-12-4"><path fill="#FFCC47" d="M14 2h2v1h-2zM14 3h1v1h-1zM16 3h1v1h-1zM14 4h3v1h-3zM14 5h3v1h-3z"/><path fill="#F58A35" d="M13 3h1v1h-1zM12 4h2v1h-2z"/><path fill="#17151B" d="M15 3h1v1h-1z"/><path fill="#E0A42C" d="M18 4h1v1h-1zM13 5h1v1h-1zM17 5h2v1h-2zM14 6h4v1h-4z"/></g><g class="clawd-manual-drive-12-5"><path fill="#FFCC47" d="M16 2h2v1h-2zM15 3h1v1h-1zM17 3h1v1h-1zM15 4h3v1h-3zM15 5h3v1h-3z"/><path fill="#17151B" d="M16 3h1v1h-1z"/><path fill="#F58A35" d="M18 3h1v1h-1zM18 4h2v1h-2z"/><path fill="#E0A42C" d="M13 4h1v1h-1zM13 5h2v1h-2zM18 5h1v1h-1zM14 6h4v1h-4z"/></g><g class="clawd-manual-drive-12-6"><path fill="#FFCC47" d="M16 3h2v1h-2zM15 4h1v1h-1zM17 4h1v1h-1zM15 5h3v1h-3zM17 6h1v1h-1z"/><path fill="#17151B" d="M16 4h1v1h-1z"/><path fill="#F58A35" d="M18 4h1v1h-1zM18 5h2v1h-2z"/><path fill="#E0A42C" d="M13 5h1v1h-1zM13 6h2v1h-2zM18 6h1v1h-1zM14 7h4v1h-4z"/></g><g class="clawd-manual-drive-12-7"><path fill="#FFCC47" d="M16 5h2v1h-2zM17 6h1v1h-1zM15 7h3v1h-3zM15 8h3v1h-3z"/><path fill="#17151B" d="M16 6h1v1h-1z"/><path fill="#F58A35" d="M18 6h1v1h-1zM18 7h2v1h-2z"/><path fill="#E0A42C" d="M13 7h1v1h-1zM13 8h2v1h-2zM18 8h1v1h-1zM14 9h4v1h-4z"/></g><g class="clawd-manual-drive-12-8"><path fill="#FFCC47" d="M16 4h2v1h-2zM15 5h1v1h-1zM17 5h1v1h-1zM17 6h1v1h-1zM15 7h3v1h-3z"/><path fill="#17151B" d="M16 5h1v1h-1z"/><path fill="#F58A35" d="M18 5h1v1h-1zM18 6h2v1h-2z"/><path fill="#E0A42C" d="M13 6h1v1h-1zM13 7h2v1h-2zM18 7h1v1h-1zM14 8h4v1h-4z"/></g><g class="clawd-manual-drive-12-9"><path fill="#FFCC47" d="M16 3h2v1h-2zM15 4h1v1h-1zM17 4h1v1h-1zM15 5h3v1h-3zM17 6h1v1h-1z"/><path fill="#17151B" d="M16 4h1v1h-1z"/><path fill="#F58A35" d="M18 4h1v1h-1zM18 5h2v1h-2z"/><path fill="#E0A42C" d="M13 5h1v1h-1zM13 6h2v1h-2zM18 6h1v1h-1zM14 7h4v1h-4z"/></g><g class="clawd-manual-drive-12-10"><path fill="#FFCC47" d="M14 3h2v1h-2zM14 4h1v1h-1zM16 4h1v1h-1zM14 5h3v1h-3zM14 6h1v1h-1z"/><path fill="#F58A35" d="M13 4h1v1h-1zM12 5h2v1h-2z"/><path fill="#17151B" d="M15 4h1v1h-1z"/><path fill="#E0A42C" d="M18 5h1v1h-1zM13 6h1v1h-1zM17 6h2v1h-2zM14 7h4v1h-4z"/></g><g class="clawd-manual-drive-12-11"><path fill="#FFCC47" d="M14 5h2v1h-2zM14 6h1v1h-1zM14 7h3v1h-3zM14 8h3v1h-3z"/><path fill="#F58A35" d="M13 6h1v1h-1zM12 7h2v1h-2z"/><path fill="#17151B" d="M15 6h1v1h-1z"/><path fill="#E0A42C" d="M18 7h1v1h-1zM13 8h1v1h-1zM17 8h2v1h-2zM14 9h4v1h-4z"/></g><g class="clawd-manual-drive-12-12"><path fill="#FFCC47" d="M14 4h2v1h-2zM14 5h1v1h-1zM16 5h1v1h-1zM14 6h1v1h-1zM14 7h3v1h-3z"/><path fill="#F58A35" d="M13 5h1v1h-1zM12 6h2v1h-2z"/><path fill="#17151B" d="M15 5h1v1h-1z"/><path fill="#E0A42C" d="M18 6h1v1h-1zM13 7h1v1h-1zM17 7h2v1h-2zM14 8h4v1h-4z"/></g><g class="clawd-manual-drive-13-0"><path fill="#8C93A3" d="M26 11h1v1h-1zM26 12h1v1h-1z"/></g><g class="clawd-manual-drive-14-0"><path fill="#4D8BF0" d="M26 7h1v1h-1zM26 8h1v1h-1z"/><path fill="#8C93A3" d="M26 9h1v1h-1zM26 10h1v1h-1zM26 13h1v1h-1z"/></g><g class="clawd-manual-drive-14-1"><path fill="#4D8BF0" d="M26 6h1v1h-1zM26 7h1v1h-1z"/><path fill="#8C93A3" d="M26 8h1v1h-1zM26 9h1v1h-1zM26 10h1v1h-1z"/></g><g class="clawd-manual-drive-14-2"><path fill="#4D8BF0" d="M26 7h1v1h-1zM26 8h1v1h-1z"/><path fill="#8C93A3" d="M26 9h1v1h-1zM26 10h1v1h-1zM26 13h1v1h-1z"/></g><g class="clawd-manual-drive-14-3"><path fill="#E0A42C" d="M10 3h1v1h-1zM9 4h1v1h-1zM10 5h1v1h-1zM9 6h1v1h-1zM10 7h1v1h-1z"/><path fill="#4D8BF0" d="M27 6h1v1h-1zM27 7h1v1h-1z"/><path fill="#8C93A3" d="M27 8h1v1h-1zM27 9h1v1h-1zM26 10h1v1h-1z"/></g><g class="clawd-manual-drive-14-4"><path fill="#E0A42C" d="M10 3h1v1h-1zM9 4h1v1h-1zM10 5h1v1h-1zM9 6h1v1h-1zM10 7h1v1h-1z"/><path fill="#4D8BF0" d="M25 7h1v1h-1zM25 8h1v1h-1z"/><path fill="#8C93A3" d="M25 9h1v1h-1zM25 10h1v1h-1zM26 13h1v1h-1z"/></g><g class="clawd-manual-drive-14-5"><path fill="#4D8BF0" d="M27 7h1v1h-1zM27 8h1v1h-1z"/><path fill="#8C93A3" d="M26 9h1v1h-1zM26 10h1v1h-1zM26 13h1v1h-1z"/></g><g class="clawd-manual-drive-14-6"><path fill="#4D8BF0" d="M26 7h1v1h-1zM26 8h1v1h-1z"/><path fill="#8C93A3" d="M26 9h1v1h-1zM26 10h1v1h-1zM26 13h1v1h-1z"/></g><g class="clawd-manual-drive-14-7"><path fill="#4D8BF0" d="M27 7h1v1h-1zM27 8h1v1h-1z"/><path fill="#8C93A3" d="M27 9h1v1h-1zM27 10h1v1h-1zM26 13h1v1h-1z"/><path fill="#E0A42C" d="M23 11h1v1h-1zM22 12h1v1h-1zM24 12h1v1h-1zM23 13h1v1h-1z"/><path fill="#FFCC47" d="M23 12h1v1h-1z"/></g><g class="clawd-manual-drive-14-8"><path fill="#4D8BF0" d="M25 7h1v1h-1zM25 8h1v1h-1z"/><path fill="#8C93A3" d="M26 9h1v1h-1zM26 10h1v1h-1zM26 13h1v1h-1z"/><path fill="#E0A42C" d="M22 11h1v1h-1zM24 11h1v1h-1zM23 12h1v1h-1zM24 13h1v1h-1z"/></g><g class="clawd-manual-drive-14-9"><path fill="#4D8BF0" d="M26 7h1v1h-1zM26 8h1v1h-1z"/><path fill="#8C93A3" d="M26 9h1v1h-1zM26 10h1v1h-1zM26 13h1v1h-1z"/></g><g class="clawd-manual-drive-14-10"><path fill="#4D8BF0" d="M26 7h1v1h-1zM26 8h1v1h-1z"/><path fill="#8C93A3" d="M26 9h1v1h-1zM26 10h1v1h-1zM26 13h1v1h-1z"/><path fill="#E0A42C" d="M23 10h1v1h-1zM22 11h1v1h-1zM24 11h1v1h-1zM23 12h1v1h-1z"/><path fill="#FFCC47" d="M23 11h1v1h-1z"/></g><g class="clawd-manual-drive-14-11"><path fill="#4D8BF0" d="M27 7h1v1h-1zM27 8h1v1h-1z"/><path fill="#8C93A3" d="M26 9h1v1h-1zM26 10h1v1h-1zM26 13h1v1h-1z"/><path fill="#E0A42C" d="M22 10h1v1h-1zM24 10h1v1h-1zM23 11h1v1h-1zM24 12h1v1h-1z"/></g><g class="clawd-manual-drive-14-12"><path fill="#4D8BF0" d="M26 7h1v1h-1zM26 8h1v1h-1z"/><path fill="#8C93A3" d="M26 9h1v1h-1zM26 10h1v1h-1zM26 13h1v1h-1z"/></g></svg>
